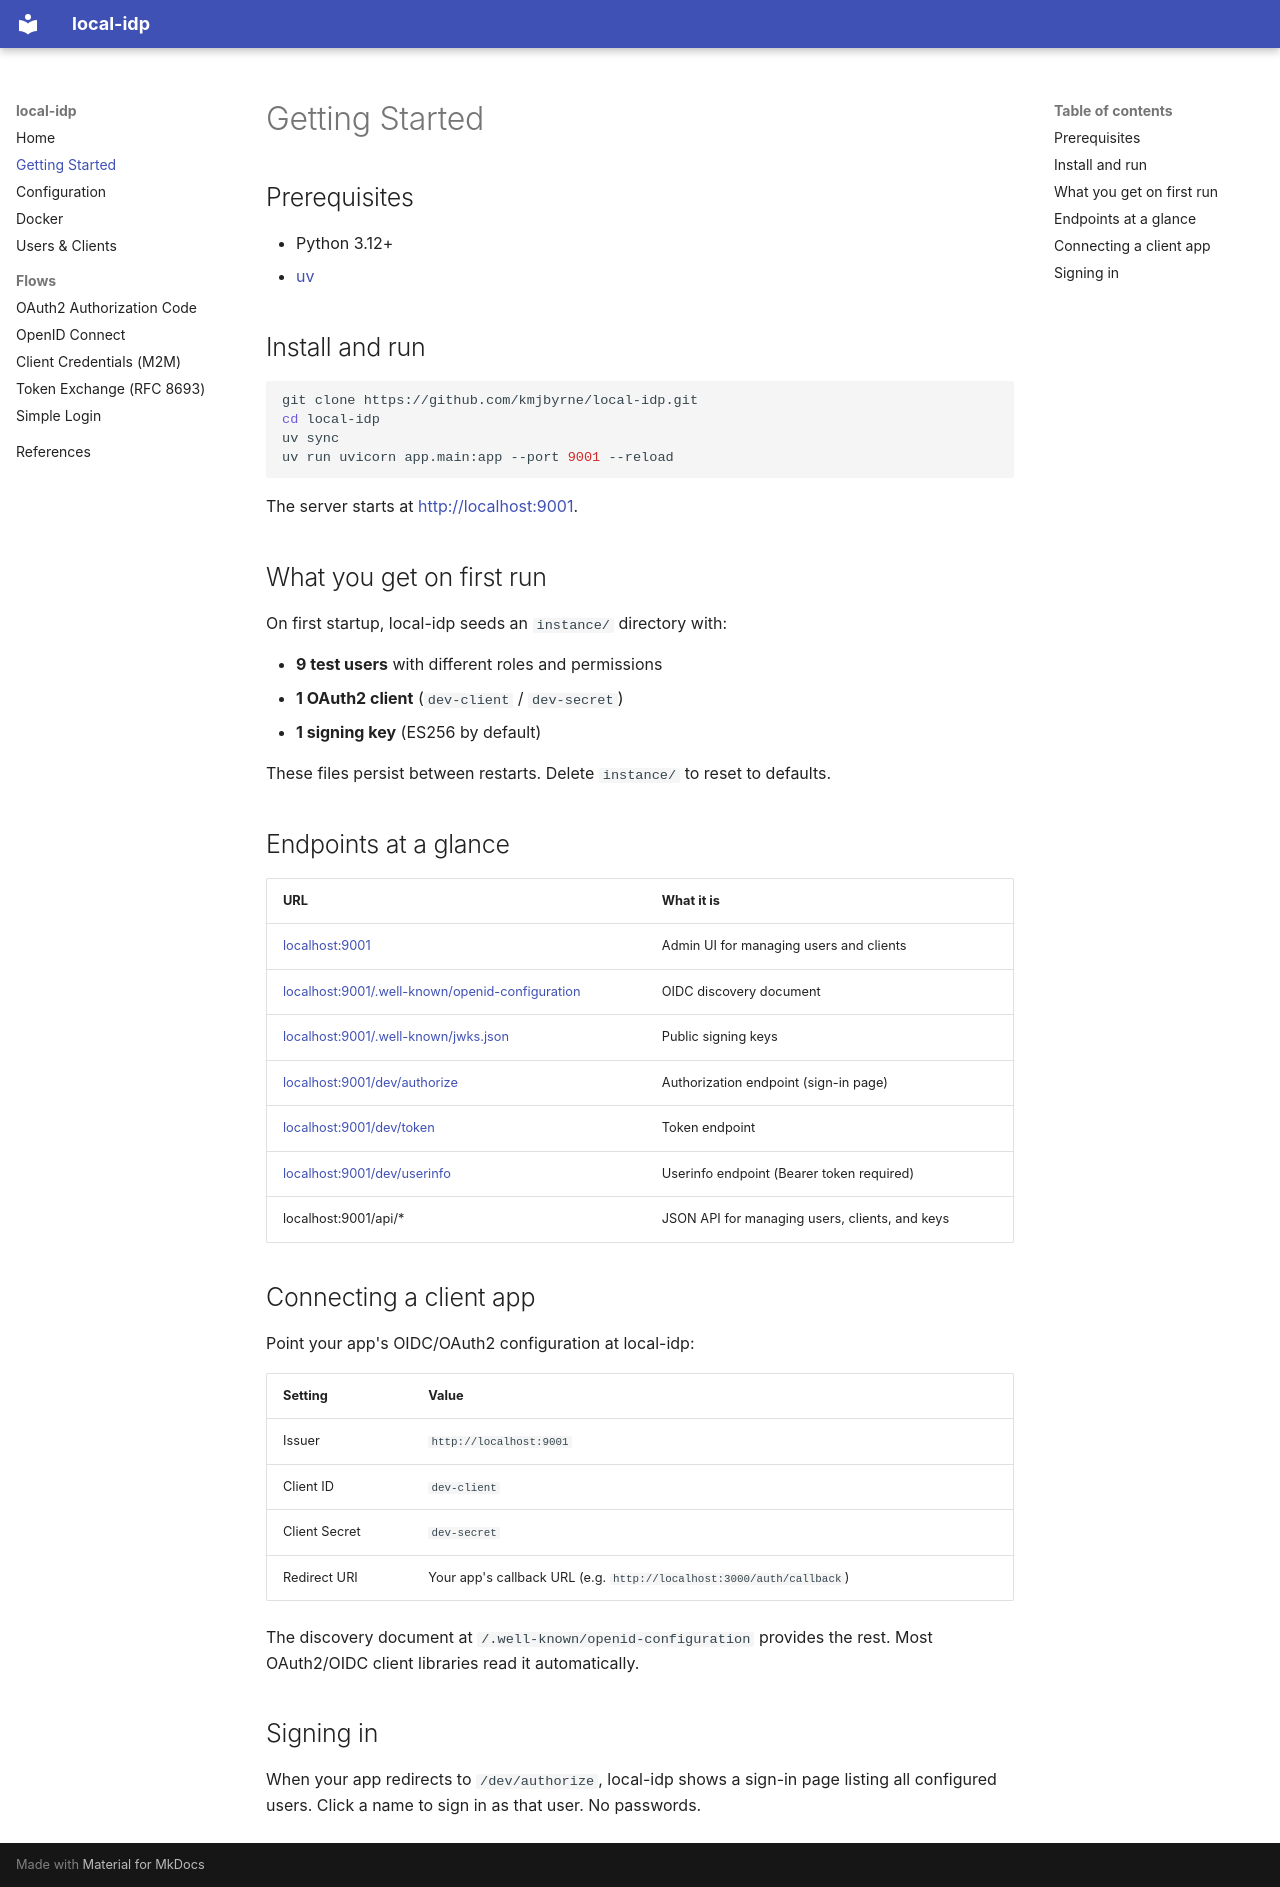

repository: kmjbyrne/local-idp · page: getting-started/index.html · generator: mkdocs

# Getting Started

## Prerequisites

- Python 3.12+
- [uv](https://docs.astral.sh/uv/)

## Install and run

```bash
git clone https://github.com/kmjbyrne/local-idp.git
cd local-idp
uv sync
uv run uvicorn app.main:app --port 9001 --reload
```

The server starts at [http://localhost:9001](http://localhost:9001).

## What you get on first run

On first startup, local-idp seeds an `instance/` directory with:

- **9 test users** with different roles and permissions
- **1 OAuth2 client** (`dev-client` / `dev-secret`)
- **1 signing key** (ES256 by default)

These files persist between restarts. Delete `instance/` to reset to defaults.

## Endpoints at a glance

| URL | What it is |
| --- | ---------- |
| [localhost:9001](http://localhost:9001) | Admin UI for managing users and clients |
| [localhost:9001/.well-known/openid-configuration](http://localhost:9001/.well-known/openid-configuration) | OIDC discovery document |
| [localhost:9001/.well-known/jwks.json](http://localhost:9001/.well-known/jwks.json) | Public signing keys |
| [localhost:9001/dev/authorize](http://localhost:9001/dev/authorize) | Authorization endpoint (sign-in page) |
| [localhost:9001/dev/token](http://localhost:9001/dev/token) | Token endpoint |
| [localhost:9001/dev/userinfo](http://localhost:9001/dev/userinfo) | Userinfo endpoint (Bearer token required) |
| localhost:9001/api/* | JSON API for managing users, clients, and keys |

## Connecting a client app

Point your app's OIDC/OAuth2 configuration at local-idp:

| Setting | Value |
| ------- | ----- |
| Issuer | `http://localhost:9001` |
| Client ID | `dev-client` |
| Client Secret | `dev-secret` |
| Redirect URI | Your app's callback URL (e.g. `http://localhost:3000/auth/callback`) |

The discovery document at `/.well-known/openid-configuration` provides the
rest. Most OAuth2/OIDC client libraries read it automatically.

## Signing in

When your app redirects to `/dev/authorize`, local-idp shows a sign-in page
listing all configured users. Click a name to sign in as that user. No
passwords.
